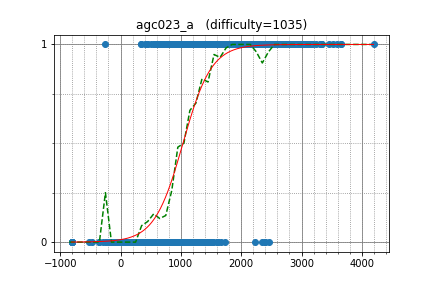

Data behind this chart, as committed beside it:
cospleermusora, 3447.688314, 1
yutaka1999, 3525, 1
tourist, 4194, 1
Petr, 3658, 1
Alex_2oo8, 3162, 1
tinsane, 2727, 1
shik, 3066, 1
aitch, 3003, 1
fjzzq2002, 2652, 1
wxh010910, 2974, 1
august14, 2835, 1
yanQval, 2572, 1
geniucos, 2936, 1
Great_Influence, 1977, 1
rqgao2014, 2879, 1
yfzcsc, 2619, 1
OMTWOCZWEIXVI, 3059, 1
zhou888, 2055, 1
yosupo, 3331, 1
ksun48, 3647, 1
apiad, 3592, 1
Wearry, 2494, 1
Demerzel_IV, 2524, 1
cliu568, 2392, 0
snuke, 3298, 1
DEGwer, 3232, 1
ilyakor, 3103, 1
maryanna2016, 3097, 1
ainta, 3149, 1
nuip, 2855, 1
LayCurse, 1576, 1
joisino, 2770, 1
wifi, 2663, 1
ftiasch, 2825, 1
fateice, 3314, 1
Denisson, 2460, 1
aid, 3100, 1
goldgenius, 2009, 1
300iq, 2795, 1
Anson, 2291, 1
bluestocking, 2165, 1
samjia2000, 2686, 1
ikatanic, 2827, 1
zjo_2001, 2403, 1
gilcu3, 2233, 1
qwerty787788, 3320, 1
natsugiri, 2921, 1
molamola, 3120, 1
mHuman, 2520, 1
PIandS, 2572, 1
marX, 1427, 1
ichyo, 2373, 1
tanzaku, 2262, 1
fangyoule, 2454, 0
khadaev, 2927, 1
Huziwara, 2910, 1
majk, 2756, 1
abeker, 2213, 1
eatmore, 3160, 1
tozangezan, 2956, 1
IH19980412, 2985, 1
... 1,300 more rows
